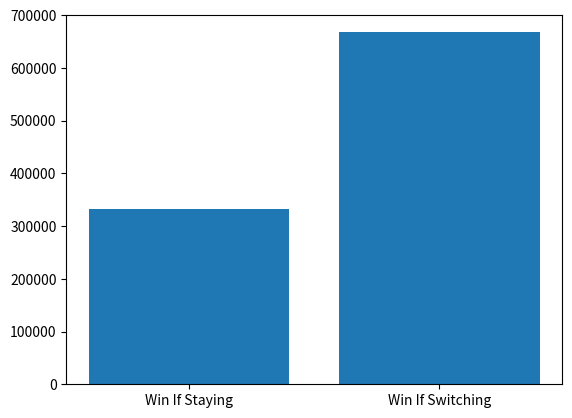

The script that saved this image:
"""
Simulating the Monty Hall problem using Monte Carlo methods
"""

import numpy as np
import matplotlib.pyplot as plt

class Simulation:
    """ Class to run simulations of the Monty Hall problem and aggregate results.

        This implementation formulates the Monty Hall problem such that: 
            1. The contestant always choses Door 1, 
            2. The host opens either Door 2 or 3 to reveal an empty door, 
            3. The contestant is given the choice to either stay on Door 1 or to switch to the other remaining door.

        Attributes:
            samples: number of simulations run.
            winning_doors: array of sampled integers ranging from [1,3] representing the winning door containing the game show prize for given sample.
            win_if_staying: array of booleans, where True corresponds to the contestant winning if they chose to stay on Door 1.
            win_if_switching:: array of booleans, where True corresponds to the contestant winning if they chose to switch to Door 2/3.
    """

    def __init__(self):
        """ Initialize simulation result arrays.
        """
        self.samples = 0
        self.winning_doors = np.ndarray([]).astype(int)
        self.win_if_staying = np.ndarray([]).astype(bool)
        self.win_if_switching = np.ndarray([]).astype(bool)
        self.num_wins_if_staying = 0
        self.num_wins_if_switching = 0

    def sample(self, n: int):
        """ Perform n number of simulations.
        """
        self.samples += n

        # Sample which door contains a prize using a discrete uniform distribution of [1,3], equivalently [1,4)
        winning_doors = np.random.randint(1, 4, n)

        # Sample which doors host will be presented as a choice. If winning door is 2 or 3, then present winning door as only choice
        # as host will only open a door not containing the prize. If winning door is 1, choose either 2 or 3 on a 50/50 basis.
        switch_doors = np.where(winning_doors == 1, np.random.randint(2,4), winning_doors)
        
        win_if_staying = winning_doors == np.ones(n).astype(int)
        win_if_switching = winning_doors == switch_doors 

        self.num_wins_if_staying += len(win_if_staying[win_if_staying == True])
        self.num_wins_if_switching += len(win_if_switching[win_if_switching == True])

    def plot_results(self):
        """
        """
        if self.samples > 0:
            plt.bar(["Win If Staying", "Win If Switching"], [self.num_wins_if_staying, self.num_wins_if_switching])
            #plt.show()
        else:
            raise Exception("No results to plot. Must sample first.")
        



if __name__ == "__main__":
    sim = Simulation()
    n_samples = 1_000_000
    sim.sample(n_samples)
    sim.plot_results()

    print('Probability of winning if staying: {0:.2f}'.format(sim.num_wins_if_staying / sim.samples * 100.))
    print('Probability of winning if switching: {0:.2f}'.format(sim.num_wins_if_switching / sim.samples * 100.))